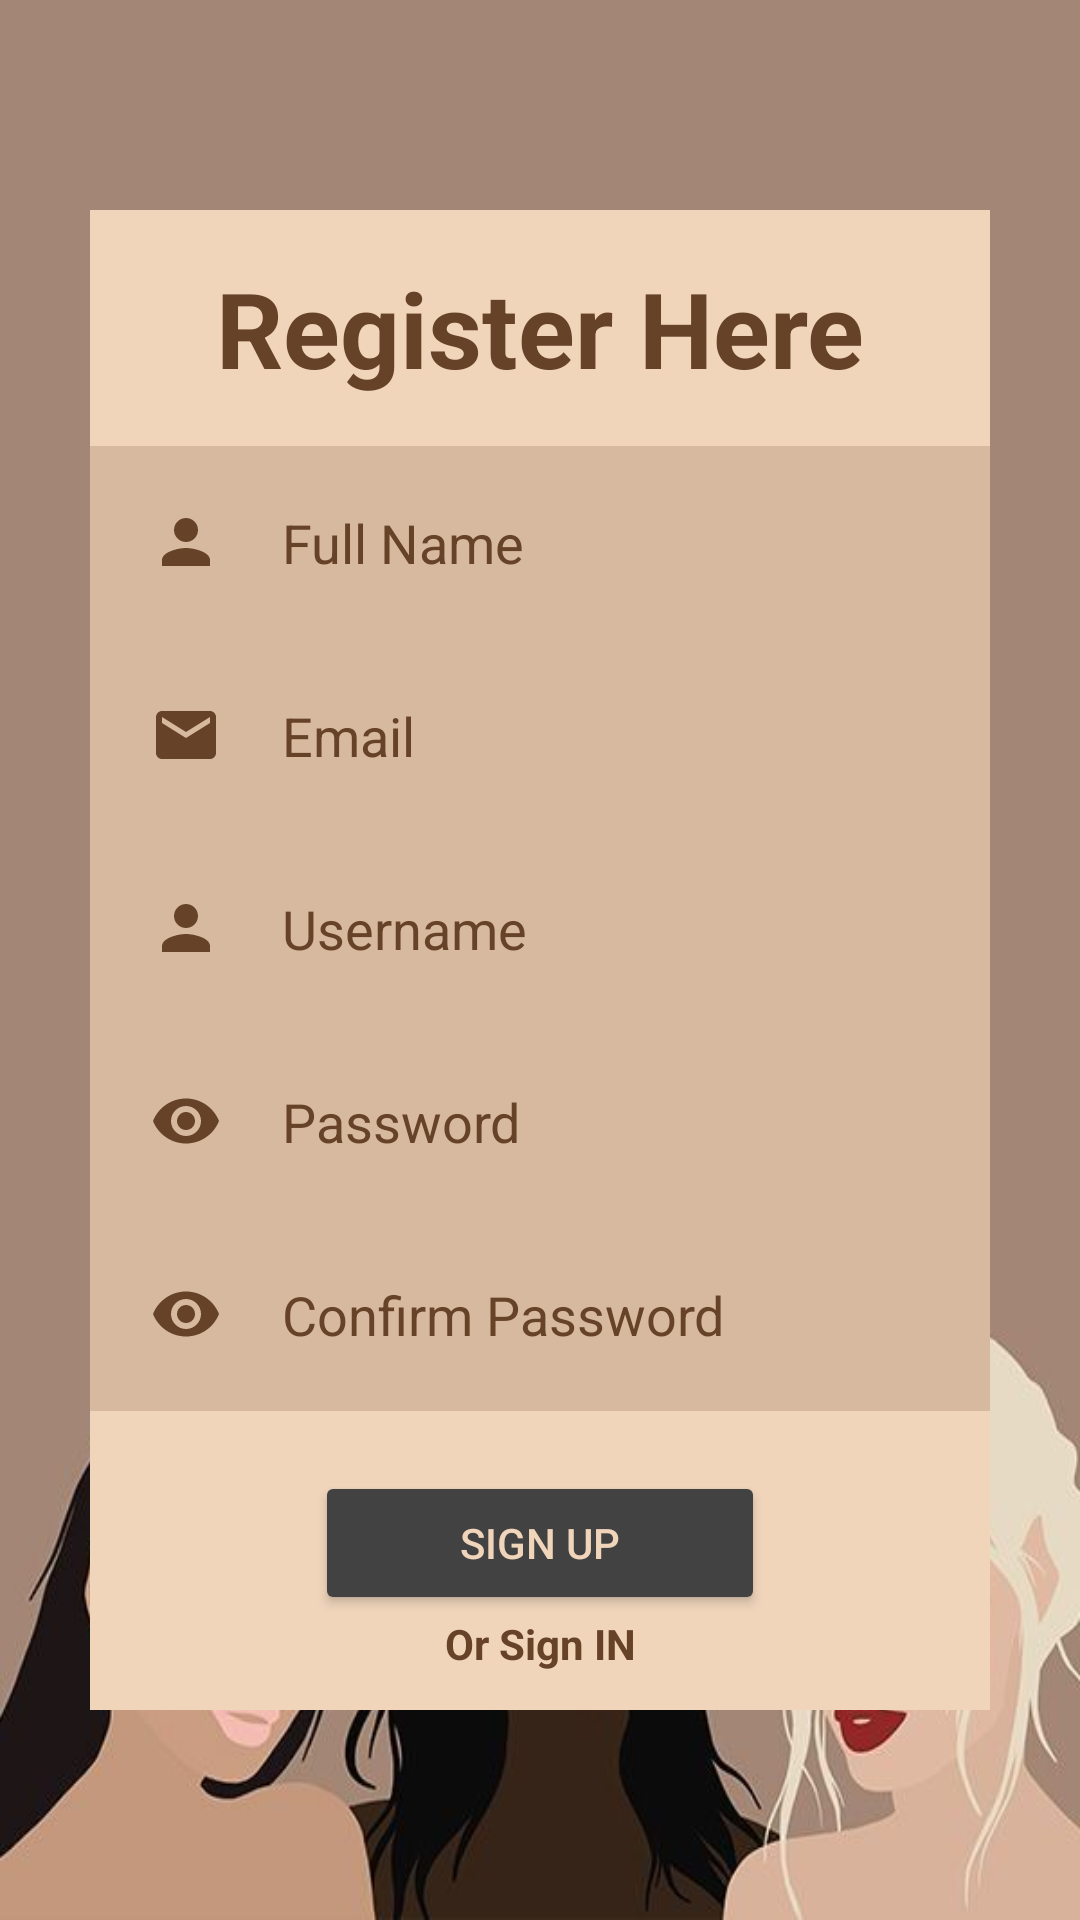

Here is an Android app screen rendered from its layout file. Give the layout XML and the strings, colors and styles it references.
<!-- AndroidManifest.xml: application theme Theme.HerPath -->
<!-- res/layout/activity_register.xml -->
<RelativeLayout xmlns:android="http://schemas.android.com/apk/res/android"
    xmlns:app="http://schemas.android.com/apk/res-auto"
    xmlns:tools="http://schemas.android.com/tools"
    android:layout_width="match_parent"
    android:layout_height="match_parent"
    android:background="@drawable/wall"
    tools:context=".SignInActivity">

    <LinearLayout
        android:layout_width="300dp"
        android:layout_height="500dp"
        android:layout_centerInParent="true"
        android:background="#F0d5bb"
        android:orientation="vertical">

        <TextView
            android:layout_width="match_parent"
            android:layout_height="wrap_content"
            android:padding="16dp"
            android:text="Register Here"
            android:textAlignment="center"
            android:textColor="#664229"
            android:textSize="35sp"
            android:textStyle="bold" />

        <EditText
            android:id="@+id/editTextTextFullName"
            android:layout_width="match_parent"
            android:layout_height="wrap_content"
            android:background="#30664229"
            android:ems="10"
            android:hint="Full Name"
            android:padding="20dp"
            android:textColorHint="#664229"
            android:drawableLeft="@drawable/baseline_person_24"
            android:drawablePadding="20dp"/>

        <EditText
            android:id="@+id/editTextTextEmail"
            android:layout_width="match_parent"
            android:layout_height="wrap_content"
            android:background="#30664229"
            android:ems="10"
            android:hint="Email"
            android:padding="20dp"
            android:textColorHint="#664229"
            android:drawableLeft="@drawable/baseline_email_24"
            android:drawablePadding="20dp"/>

        <EditText
            android:id="@+id/editTextTextUsername1"
            android:layout_width="match_parent"
            android:layout_height="wrap_content"
            android:background="#30664229"
            android:ems="10"
            android:hint="Username"
            android:padding="20dp"
            android:textColorHint="#664229"
            android:drawableLeft="@drawable/baseline_person_24"
            android:drawablePadding="20dp"/>
        <EditText
            android:id="@+id/editTextTextPassword"
            android:layout_width="match_parent"
            android:layout_height="wrap_content"
            android:background="#30664229"
            android:ems="10"
            android:hint="Password"
            android:padding="20dp"
            android:textColorHint="#664229"
            android:inputType="textPassword"
            android:drawableLeft="@drawable/baseline_remove_red_eye_24"
            android:drawablePadding="20dp"/>
        <EditText
            android:id="@+id/editTextTextPassword2"
            android:layout_width="match_parent"
            android:layout_height="wrap_content"
            android:background="#30664229"
            android:ems="10"
            android:hint="Confirm Password"
            android:padding="20dp"
            android:textColorHint="#664229"
            android:inputType="textPassword"
            android:drawableLeft="@drawable/baseline_remove_red_eye_24"
            android:drawablePadding="20dp"/>
        <ProgressBar
            android:id="@+id/progressBar"
            android:layout_width="wrap_content"
            android:layout_height="wrap_content"
            android:visibility="gone"/>
        <Button
            android:id="@+id/register"
            android:layout_width="150dp"
            android:layout_height="wrap_content"
            android:layout_gravity="center_horizontal"
            android:backgroundTint="@color/cardview_dark_background"
            android:text="Sign Up"
            android:textColor="#F0D5BB"
            android:layout_marginTop="20dp"/>
        <TextView
            android:id="@+id/loginNow"
            android:layout_width="match_parent"
            android:layout_height="wrap_content"
            android:text="Or Sign IN"
            android:textAlignment="center"
            android:textColor="#664229"
            android:textStyle="bold"
             />


    </LinearLayout>
</RelativeLayout>
<!-- resources referenced by this layout -->
<resources>
  <!-- drawable baseline_email_24 (drawable) -->
  <vector android:height="24dp" android:tint="#664229"
      android:viewportHeight="24" android:viewportWidth="24"
      android:width="24dp" xmlns:android="http://schemas.android.com/apk/res/android">
      <path android:fillColor="@android:color/white" android:pathData="M20,4L4,4c-1.1,0 -1.99,0.9 -1.99,2L2,18c0,1.1 0.9,2 2,2h16c1.1,0 2,-0.9 2,-2L22,6c0,-1.1 -0.9,-2 -2,-2zM20,8l-8,5 -8,-5L4,6l8,5 8,-5v2z"/>
  </vector>
  <!-- drawable baseline_person_24 (drawable) -->
  <vector android:height="24dp" android:tint="#664229"
      android:viewportHeight="24" android:viewportWidth="24"
      android:width="24dp" xmlns:android="http://schemas.android.com/apk/res/android">
      <path android:fillColor="@android:color/white" android:pathData="M12,12c2.21,0 4,-1.79 4,-4s-1.79,-4 -4,-4 -4,1.79 -4,4 1.79,4 4,4zM12,14c-2.67,0 -8,1.34 -8,4v2h16v-2c0,-2.66 -5.33,-4 -8,-4z"/>
  </vector>
  <!-- drawable baseline_remove_red_eye_24 (drawable) -->
  <vector android:height="24dp" android:tint="#664229"
      android:viewportHeight="24" android:viewportWidth="24"
      android:width="24dp" xmlns:android="http://schemas.android.com/apk/res/android">
      <path android:fillColor="@android:color/white" android:pathData="M12,4.5C7,4.5 2.73,7.61 1,12c1.73,4.39 6,7.5 11,7.5s9.27,-3.11 11,-7.5c-1.73,-4.39 -6,-7.5 -11,-7.5zM12,17c-2.76,0 -5,-2.24 -5,-5s2.24,-5 5,-5 5,2.24 5,5 -2.24,5 -5,5zM12,9c-1.66,0 -3,1.34 -3,3s1.34,3 3,3 3,-1.34 3,-3 -1.34,-3 -3,-3z"/>
  </vector>
  <!-- drawable wall: jpg bitmap (drawable, 19938 bytes) -->
  <style name="Theme.HerPath" parent="Theme.MaterialComponents.DayNight.NoActionBar">
          
          <item name="colorPrimary">@color/purple_500</item>
          <item name="colorPrimaryVariant">@color/purple_700</item>
          <item name="colorOnPrimary">@color/white</item>
          
          <item name="colorSecondary">@color/teal_200</item>
          <item name="colorSecondaryVariant">@color/teal_700</item>
          <item name="colorOnSecondary">@color/black</item>
          
          <item name="android:statusBarColor">?attr/colorPrimaryVariant</item>
          
      </style>
  <color name="purple_500">#FF6200EE</color>
  <color name="purple_700">#FF3700B3</color>
  <color name="white">#FFFFFFFF</color>
  <color name="teal_200">#FF03DAC5</color>
  <color name="teal_700">#FF018786</color>
  <color name="black">#FF000000</color>
</resources>
